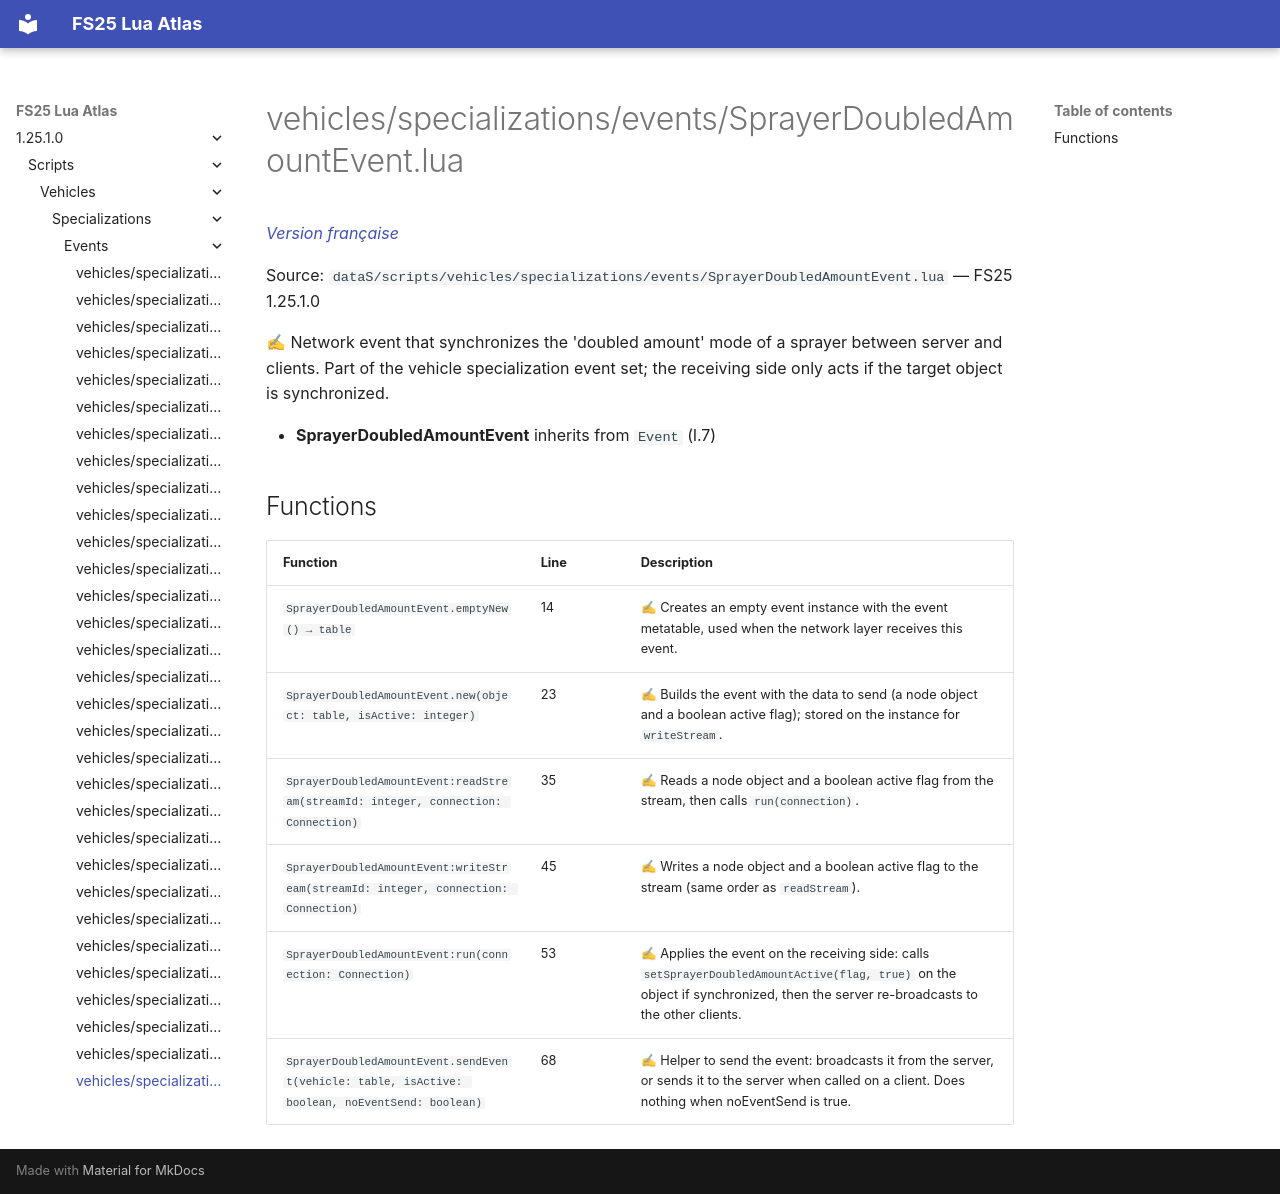

repository: Tim0219800/fs25-lua-atlas · page: 1.25.1.0/scripts/vehicles/specializations/events/SprayerDoubledAmountEvent.html · generator: mkdocs

# vehicles/specializations/events/SprayerDoubledAmountEvent.lua

*[Version française](../../../../fr/scripts/vehicles/specializations/events/SprayerDoubledAmountEvent.md)*

Source: `dataS/scripts/vehicles/specializations/events/SprayerDoubledAmountEvent.lua` — FS25 1.25.1.0

✍ Network event that synchronizes the 'doubled amount' mode of a sprayer between server and clients. Part of the vehicle specialization event set; the receiving side only acts if the target object is synchronized.

- **SprayerDoubledAmountEvent** inherits from `Event` (l.7)

## Functions

| Function | Line | Description |
|---|---|---|
| `SprayerDoubledAmountEvent.emptyNew() → table` | 14 | ✍ Creates an empty event instance with the event metatable, used when the network layer receives this event. |
| `SprayerDoubledAmountEvent.new(object: table, isActive: integer)` | 23 | ✍ Builds the event with the data to send (a node object and a boolean active flag); stored on the instance for `writeStream`. |
| `SprayerDoubledAmountEvent:readStream(streamId: integer, connection: Connection)` | 35 | ✍ Reads a node object and a boolean active flag from the stream, then calls `run(connection)`. |
| `SprayerDoubledAmountEvent:writeStream(streamId: integer, connection: Connection)` | 45 | ✍ Writes a node object and a boolean active flag to the stream (same order as `readStream`). |
| `SprayerDoubledAmountEvent:run(connection: Connection)` | 53 | ✍ Applies the event on the receiving side: calls `setSprayerDoubledAmountActive(flag, true)` on the object if synchronized, then the server re-broadcasts to the other clients. |
| `SprayerDoubledAmountEvent.sendEvent(vehicle: table, isActive: boolean, noEventSend: boolean)` | 68 | ✍ Helper to send the event: broadcasts it from the server, or sends it to the server when called on a client. Does nothing when noEventSend is true. |
